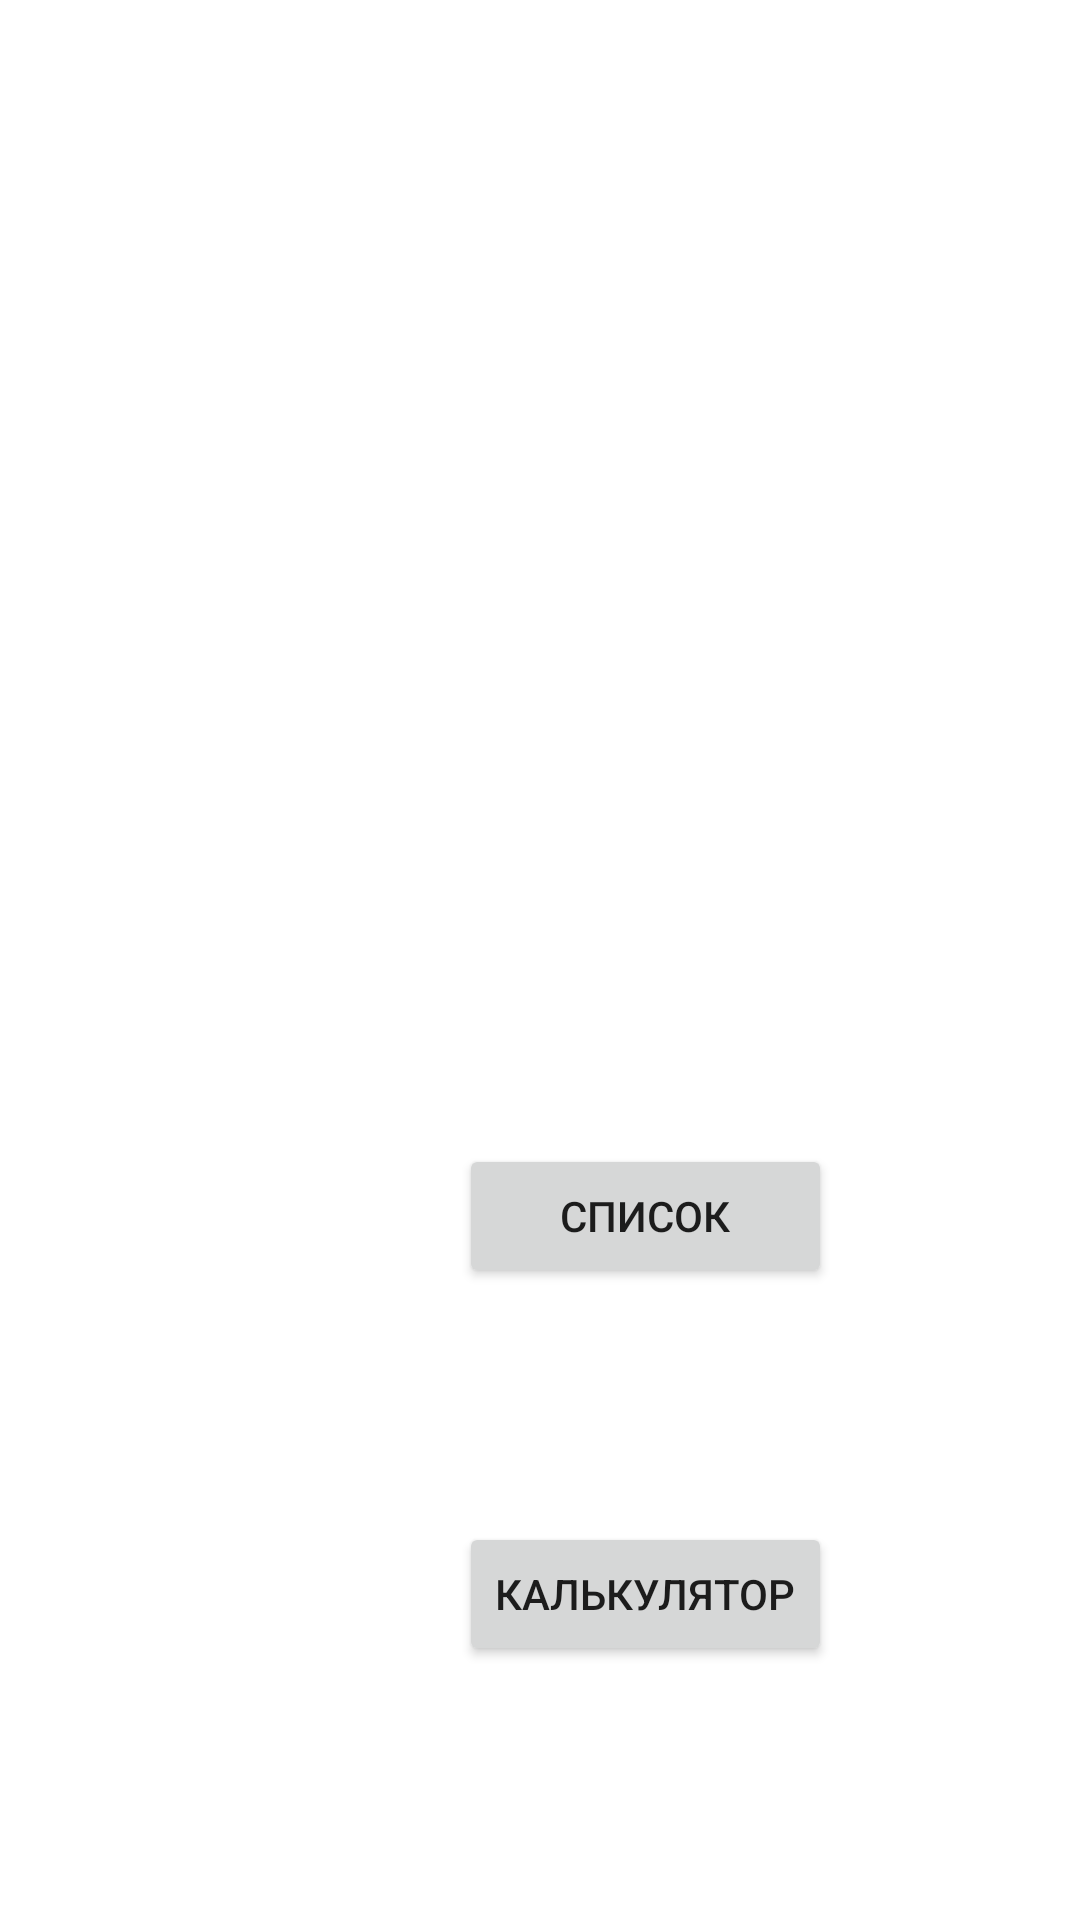

Here is an Android app screen rendered from its layout file. Give the layout XML and the strings, colors and styles it references.
<!-- AndroidManifest.xml: application theme Theme.Organaizer -->
<!-- res/layout/activity_main.xml -->
<?xml version="1.0" encoding="utf-8"?>
<androidx.constraintlayout.widget.ConstraintLayout
    xmlns:android="http://schemas.android.com/apk/res/android"
    xmlns:app="http://schemas.android.com/apk/res-auto"
    xmlns:tools="http://schemas.android.com/tools"
    android:layout_width="match_parent"
    android:layout_height="match_parent"
    tools:context=".MainActivity">

    <Button
        android:id="@+id/buttonint"
        android:layout_width="wrap_content"
        android:layout_height="wrap_content"
        android:onClick="onClickButtonInt"
        android:text="@string/buttonint"
        app:layout_constraintBottom_toBottomOf="parent"
        app:layout_constraintEnd_toEndOf="parent"
        app:layout_constraintHorizontal_bias="0.649"
        app:layout_constraintStart_toStartOf="parent"
        app:layout_constraintTop_toTopOf="parent"
        app:layout_constraintVertical_bias="0.857" />

    <Button
        android:id="@+id/buttonInt2"
        android:layout_width="0dp"
        android:layout_height="wrap_content"
        android:onClick="onClickButtonInt2"
        android:text="@string/spisok"
        app:layout_constraintBottom_toTopOf="@+id/buttonint"
        app:layout_constraintEnd_toEndOf="@+id/buttonint"
        app:layout_constraintHorizontal_bias="0.622"
        app:layout_constraintStart_toStartOf="@+id/buttonint"
        app:layout_constraintTop_toTopOf="parent"
        app:layout_constraintVertical_bias="0.83" />

</androidx.constraintlayout.widget.ConstraintLayout>
<!-- resources referenced by this layout -->
<resources>
  <string name="buttonint">Калькулятор</string>
  <string name="spisok">список</string>
  <style name="Theme.Organaizer" parent="Theme.MaterialComponents.DayNight.DarkActionBar">
  
          <item name="colorPrimary">@color/purple_500</item>
          <item name="colorPrimaryVariant">@color/purple_700</item>
          <item name="colorOnPrimary">@color/white</item>
  
  
      </style>
  <color name="purple_500">#FF6200EE</color>
  <color name="purple_700">#FF3700B3</color>
  <color name="white">#FFFFFFFF</color>
</resources>
